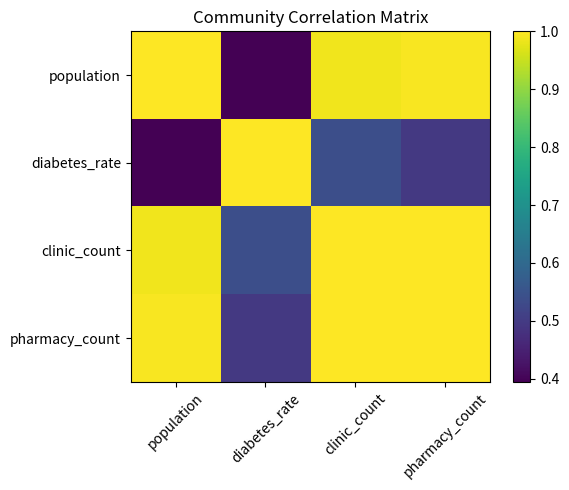

Python code for this plot: (Note: this script raises an exception after producing the figure.)
import pandas as pd
import matplotlib.pyplot as plt

data = {
    "population": [34700, 95000, 29000],
    "diabetes_rate": [14.2, 12.8, 7.4],
    "clinic_count": [4, 7, 3],
    "pharmacy_count": [6, 10, 5]
}

df = pd.DataFrame(data)

# Calculate correlation matrix
corr = df.corr()
print("Correlation Matrix")
print(corr)

# Create heatmap
plt.figure(figsize=(6, 5))
plt.imshow(corr, aspect="auto")
plt.colorbar()
plt.xticks(range(len(corr.columns)), corr.columns, rotation=45)
plt.yticks(range(len(corr.columns)), corr.columns)
plt.title("Community Correlation Matrix")
plt.tight_layout()

plt.savefig("../outputs/community_correlation_matrix.png")
plt.show()
